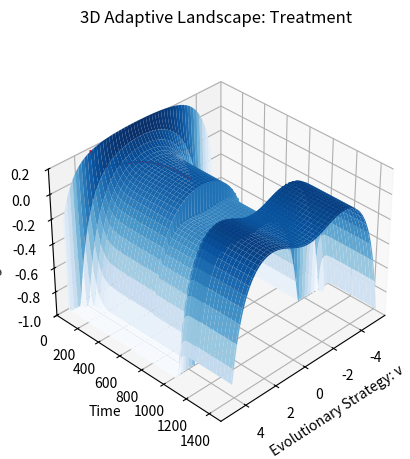
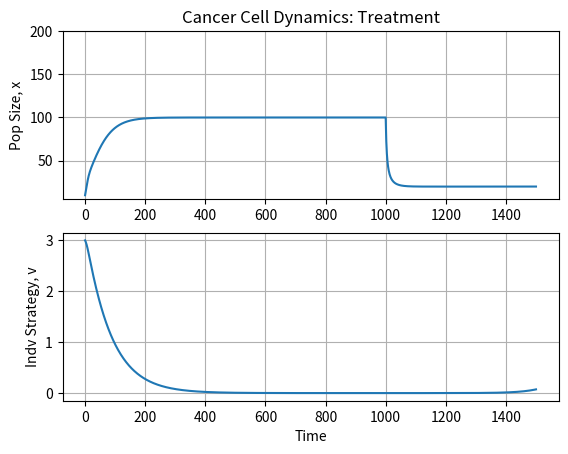

Source code (Python) for these figures, in order:
import numpy as np
from scipy.integrate import *
import matplotlib.pyplot as plt
import math
from mpl_toolkits.mplot3d import Axes3D
from mpl_toolkits import mplot3d

#Drug Resistance Model

# Model Parameters

#For simplicity, I've ignored the presence of the normal cells in this model

pop1 = 0 #initial population size: normal cell
pop2= 10 #initial population size: cancer cell
strat1 = 3 #initial strategy: normal
strat2 = 3 #initial strategy: cancer

time = 1500
KM = 100
r = [0.25,0.25]
k = [0,0.2]  #evolvability: how fast cells can climb adaptive landscape

uopt = 0
uopt2 = 0 #the cancer cell strategy for which the drug is maximally effective

s1 = 0.2 #Drug Dosage

f1=1 #Drug Efficacy

IC = [pop1,pop2,strat1,strat2]

st = 2

sk = 4 # squared value
sa = 100 # squared value
B = 2 # NOT squared value

def evoLV(X, t):

    #Treatment administration

    if t>1000:
        s1=0.2
    else:
        s1=0

    x1 = X[0]
    x2 = X[1]
    u1 = X[2]
    u2 = X[3]

    K1 = KM * math.exp(-(u1 ** 2) / (2 * sk))
    K2 = KM * math.exp(-(u2 ** 2) / (2 * sk))

    a2 = 1 + math.exp(-(u1 - u2 + B) ** 2 / (2 * sa)) - math.exp(-(B ** 2 / (2 * sa)))
    a1 = 1 + math.exp(-(u2 - u1 + B) ** 2 / (2 * sa)) - math.exp(-(B ** 2 / (2 * sa)))

    dx1dt = x1 * (r[0]/K1 * (K1 - a2*x2 - x1))
    dx2dt = x2 * (r[1]/K2 * (K2 - a1*x1 - x2)-s1*f1*math.exp(-(u2-uopt)**2/(2*st)))

    dG1dv  = (-u1*r[0]*KM*(x1+a2*x2))/(K1*K1*sk)*math.exp(-(u1**2)/(2*sk)) + (r[0]*x2*(u1-u2+B))/(K1*sa)*math.exp(-((u1-u2+B)**2)/(2*sa))
    dG2dv  = (-u2*r[1]*KM*(a1*x1+x2))/(K2*K2*sk)*math.exp(-(u2**2)/(2*sk)) + (r[1]*x1*(u2-u1+B))/(K2*sa)*math.exp(-((u2-u1+B)**2)/(2*sa))+s1*f1*((u2-uopt)/st)*math.exp(-((u2-uopt)**2)/(2*st))

    dv1dt = k[0] * dG1dv
    dv2dt = k[1] * dG2dv

    dxvdt = np.array([dx1dt, dx2dt, dv1dt, dv2dt])
    return dxvdt

intxv = np.array(IC)
pop = odeint(evoLV, intxv, range(time+1))

fast = []

def fastG(u2, time_G):
    if time_G>600:
        s1=0.2
    else:
        s1=0

    x1 = pop[time_G][0]
    x2 = pop[time_G][1]
    u1 = pop[time_G][2]
    a1 = 1 + math.exp(-(u2 - u1 + B) ** 2 / (2 * sa)) - math.exp(-(B ** 2 / (2 * sa)))
    K2 = KM * math.exp(-(u2 ** 2) / (2 * sk))
    Gfunc2 = (r[1] / K2 * (K2 - a1 * x1 - x2) - s1 * f1 * math.exp(-(u2 - uopt) ** 2 / (2 * st)))
    if Gfunc2 < -1: #truncating the negative G's for simplicity
        Gfunc2 = -1
    return Gfunc2

xp = np.arange(-5, 5, .1)
yp = np.arange(0, time+1, 1)
Xp, Yp = np.meshgrid(xp, yp)

for i in yp:
    temp1 = []
    temp2 = []
    for j in xp:
        temp2.append(fastG(j,i))
    fast.append(temp2)
    temp1 = temp2 = []

G_fast=[]
for i in yp:
    j = pop[i][3]
    G_fast.append(fastG(j,i))

fast = np.array(fast)

fig = plt.figure()
ax = plt.axes(projection='3d')
ax.plot_surface(Xp, Yp, fast, cmap='Blues')
ax.plot3D(pop[:,3],yp,G_fast,c='red')
ax.set_xlabel('Evolutionary Strategy: v')
ax.set_ylabel('Time')
ax.set_zlabel('Fitness: G')
ax.set_ylim(0,time)
ax.set_zlim(-1,0.2)
ax.view_init(35, 45)
#ax.set_zlim(-1,0)
plt.title('3D Adaptive Landscape: Treatment',pad=30)
plt.show()

plt.figure()
plt.subplot(211)
plt.title('Cancer Cell Dynamics: Treatment')
#plt.plot(pop[:,0],label='k = ' + str(k[0]))
plt.plot(pop[:,1],label='k = ' + str(k[1]))
plt.ylim(ymax=200)
plt.grid(True)
plt.ylabel('Pop Size, x')
plt.subplot(212)
#plt.plot(pop[:,2],label='k = ' + str(k[0]))
plt.plot(pop[:,3],label='k = ' + str(k[1]))
plt.grid(True)
plt.xlabel('Time')
plt.ylabel('Indv Strategy, v')
plt.show()